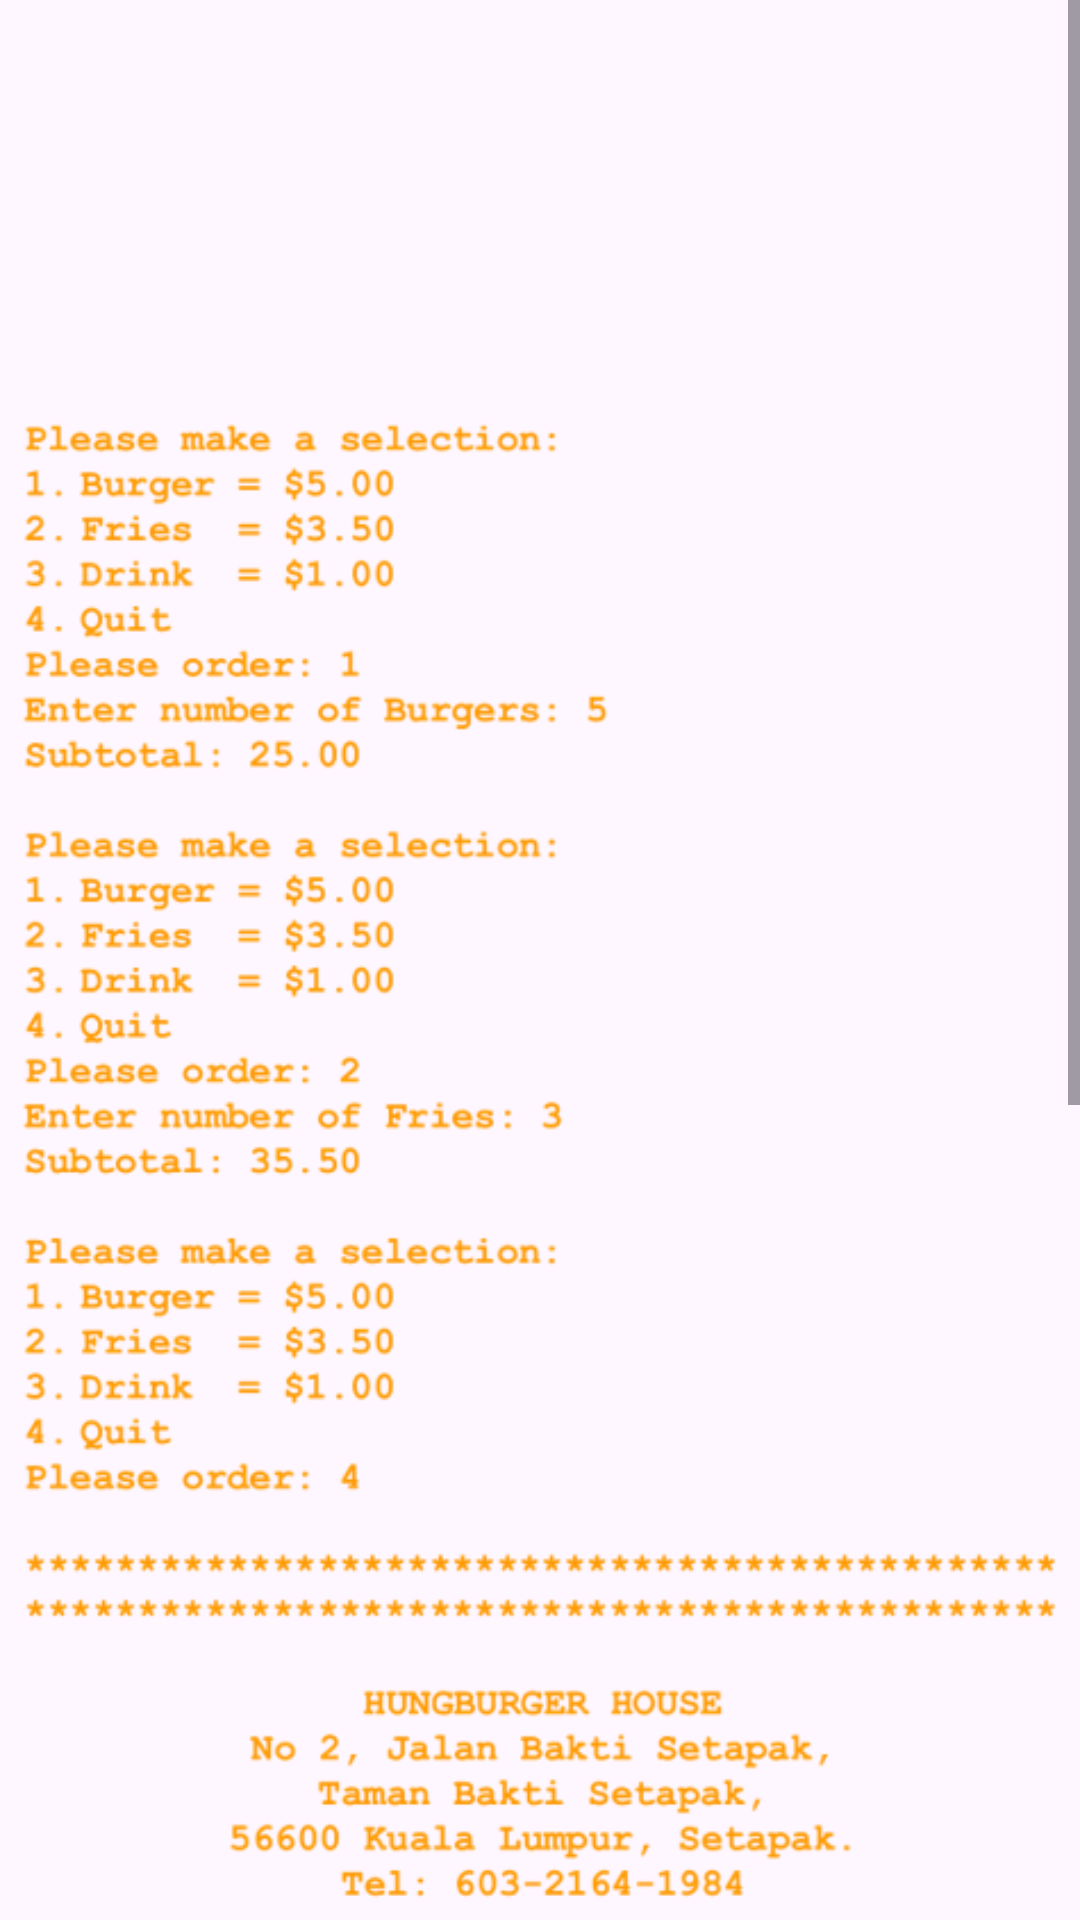

Here is an Android app screen rendered from its layout file. Give the layout XML and the strings, colors and styles it references.
<!-- AndroidManifest.xml: application theme Theme.Gramativ -->
<!-- res/layout/fragment_back_end_sample.xml -->
<?xml version="1.0" encoding="utf-8"?>
<FrameLayout xmlns:android="http://schemas.android.com/apk/res/android"
    xmlns:app="http://schemas.android.com/apk/res-auto"
    xmlns:tools="http://schemas.android.com/tools"
    android:layout_width="match_parent"
    android:layout_height="match_parent"
    tools:context=".BackEndSampleFragment">

    <ScrollView
        android:layout_width="match_parent"
        android:layout_height="match_parent">

        <androidx.constraintlayout.widget.ConstraintLayout
            android:layout_width="wrap_content"
            android:layout_height="wrap_content">

            <ImageView
                android:id="@+id/imgBackEndProjectSample"
                android:layout_width="wrap_content"
                android:layout_height="wrap_content"
                android:paddingTop="0dp"
                android:paddingBottom="0dp"
                app:layout_constraintBottom_toBottomOf="parent"
                app:layout_constraintEnd_toEndOf="parent"
                app:layout_constraintStart_toStartOf="parent"
                app:layout_constraintTop_toTopOf="parent"
                app:srcCompat="@drawable/backend_project_sample" />

        </androidx.constraintlayout.widget.ConstraintLayout>
    </ScrollView>

</FrameLayout>
<!-- resources referenced by this layout -->
<resources>
  <!-- drawable backend_project_sample: png bitmap (drawable, 147333 bytes) -->
  <style name="Theme.Gramativ" parent="Base.Theme.Gramativ" />
  <style name="Base.Theme.Gramativ" parent="Theme.Material3.DayNight.NoActionBar">
          
          
      </style>
</resources>
